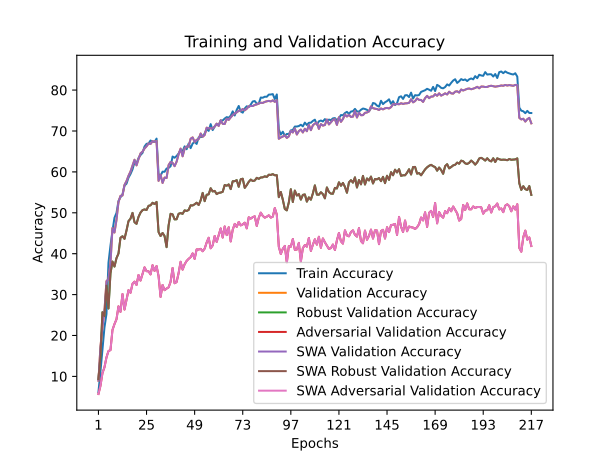

The file beside this chart, header and first rows:
train_accuracy; train_loss; valid_accuracy; valid_loss; valid_accuracy_robust; valid_accuracy_adversarial; valid_accuracy_swa; valid_accuracy_robust_swa; valid_accuracy_adversarial_swa
6,1880; 4,2846; 8,9600; 4,0404; 9,3552; 5,7000; 8,9600; 9,3552; 5,7000
11,1560; 4,0180; 17,2000; 3,6947; 14,9103; 7,7000; 17,2000; 14,9103; 7,7000
16,5380; 3,7576; 22,1500; 3,5684; 25,6931; 10,8000; 22,1500; 25,6931; 10,8000
21,9520; 3,5239; 26,0400; 3,6433; 24,7517; 12,2200; 26,0400; 24,7517; 12,2200
25,2560; 3,3725; 33,3000; 3,1550; 32,1862; 14,6400; 33,3000; 32,1862; 14,6400
37,7660; 2,9417; 33,7300; 3,3143; 26,6000; 16,2000; 33,7300; 26,6000; 16,2000
41,9860; 2,7885; 37,6800; 3,0159; 35,1862; 16,4300; 37,6800; 35,1862; 16,4300
45,5820; 2,6715; 46,2800; 2,7363; 38,0724; 21,3600; 46,2800; 38,0724; 21,3600
48,7900; 2,5668; 45,1800; 2,8415; 36,8586; 22,7900; 45,1800; 36,8586; 22,7900
49,9580; 2,5274; 48,2700; 2,5919; 38,9138; 23,9700; 48,2700; 38,9138; 23,9700
52,8800; 2,4326; 52,6600; 2,4771; 40,0379; 27,1300; 52,6600; 40,0379; 27,1300
53,7960; 2,3988; 54,1400; 2,3907; 43,9069; 25,7900; 54,1400; 43,9069; 25,7900
54,5100; 2,3694; 54,2400; 2,4688; 44,2690; 30,1300; 54,2400; 44,2690; 30,1300
56,6500; 2,2902; 56,8100; 2,2572; 43,6276; 26,3500; 56,8100; 43,6276; 26,3500
57,1220; 2,2886; 57,7500; 2,2279; 45,6724; 28,7100; 57,7500; 45,6724; 28,7100
58,5980; 2,2280; 59,0500; 2,2247; 47,9690; 31,0900; 59,0500; 47,9690; 31,0900
59,4840; 2,2005; 60,0900; 2,1671; 48,5621; 30,4500; 60,0900; 48,5621; 30,4500
60,6080; 2,1555; 61,4800; 2,1315; 49,9759; 32,6400; 61,4800; 49,9759; 32,6400
62,3540; 2,1012; 62,9700; 2,0754; 47,6931; 33,1700; 62,9700; 47,6931; 33,1700
62,1280; 2,1019; 61,6000; 2,1234; 47,3034; 32,3600; 61,6000; 47,3034; 32,3600
63,3960; 2,0630; 63,1600; 2,0733; 49,0034; 34,7900; 63,1600; 49,0034; 34,7900
64,1240; 2,0414; 64,5200; 2,0080; 50,0517; 33,4400; 64,5200; 50,0517; 33,4400
64,6540; 2,0184; 64,9600; 2,0126; 50,6552; 35,0600; 64,9600; 50,6552; 35,0600
66,2160; 1,9662; 65,7300; 1,9965; 50,8276; 36,6600; 65,7300; 50,8276; 36,6600
66,8640; 1,9395; 66,2600; 1,9415; 50,6793; 35,7300; 66,2600; 50,6793; 35,7300
66,9500; 1,9364; 66,9300; 1,9216; 51,7069; 35,6900; 66,9300; 51,7069; 35,6900
67,6740; 1,9203; 66,8300; 1,9138; 51,8276; 34,9400; 66,8300; 51,8276; 34,9400
67,3880; 1,9268; 67,5200; 1,9190; 52,4517; 37,1900; 67,5200; 52,4517; 37,1900
67,3100; 1,9220; 67,3400; 1,8956; 52,1414; 35,8000; 67,3400; 52,1414; 35,8000
68,1400; 1,9021; 67,5500; 1,9103; 52,6552; 36,9800; 67,5500; 52,6552; 36,9800
59,4540; 2,1960; 57,8100; 2,3538; 45,2931; 34,5200; 57,8100; 45,2931; 34,5200
59,0980; 2,1982; 59,3000; 2,1567; 44,3172; 29,4400; 59,3000; 44,3172; 29,4400
60,0620; 2,1772; 57,3000; 2,2806; 45,0724; 32,3500; 57,3000; 45,0724; 32,3500
60,0280; 2,1663; 58,6100; 2,2622; 44,3000; 31,0800; 58,6100; 44,3000; 31,0800
60,8260; 2,1440; 58,5000; 2,2757; 41,6034; 31,4700; 58,5000; 41,6034; 31,4700
60,9800; 2,1398; 61,6700; 2,1197; 46,9034; 31,7700; 61,6700; 46,9034; 31,7700
61,3680; 2,1219; 62,4300; 2,0970; 49,7552; 33,1300; 62,4300; 49,7552; 33,1300
63,7580; 2,0368; 62,2100; 2,1504; 49,6103; 36,5000; 62,2100; 49,6103; 36,5000
63,4600; 2,0467; 61,4000; 2,1290; 48,3897; 32,7800; 61,4000; 48,3897; 32,7800
63,8920; 2,0353; 62,5000; 2,1127; 48,4241; 33,0600; 62,5000; 48,4241; 33,0600
64,5060; 2,0094; 64,3000; 2,0447; 49,7621; 35,2600; 64,3000; 49,7621; 35,2600
65,4060; 1,9774; 65,6900; 2,0055; 49,9310; 38,0300; 65,6900; 49,9310; 38,0300
65,0400; 1,9956; 63,8200; 2,0235; 49,7517; 36,1100; 63,8200; 49,7517; 36,1100
66,2420; 1,9497; 65,6600; 1,9714; 50,5897; 37,4100; 65,6600; 50,5897; 37,4100
65,5440; 1,9758; 66,2100; 1,9845; 50,4552; 38,2300; 66,2100; 50,4552; 38,2300
66,9080; 1,9325; 66,2100; 1,9349; 50,6897; 38,7400; 66,2100; 50,6897; 38,7400
65,8100; 1,9660; 68,1100; 1,9022; 51,8207; 39,1500; 68,1100; 51,8207; 39,1500
66,9300; 1,9293; 68,4300; 1,8889; 51,7862; 40,0700; 68,4300; 51,7862; 40,0700
67,3540; 1,9174; 67,3400; 1,9070; 52,0828; 38,7400; 67,3400; 52,0828; 38,7400
66,8380; 1,9327; 67,8400; 1,8973; 52,4655; 41,0400; 67,8400; 52,4655; 41,0400
68,4460; 1,8703; 68,0100; 1,9218; 51,9000; 41,0200; 68,0100; 51,9000; 41,0200
68,5020; 1,8650; 69,3800; 1,8465; 53,0414; 41,1800; 69,3800; 53,0414; 41,1800
68,6280; 1,8676; 68,6000; 1,8545; 54,8621; 40,6000; 68,6000; 54,8621; 40,6000
69,4140; 1,8415; 69,0200; 1,8622; 52,8448; 41,2400; 69,0200; 52,8448; 41,2400
70,4520; 1,8003; 70,8100; 1,7947; 54,4103; 42,7400; 70,8100; 54,4103; 42,7400
70,0280; 1,8197; 70,6600; 1,8165; 54,5207; 43,9000; 70,6600; 54,5207; 43,9000
71,6800; 1,7595; 70,6400; 1,7975; 56,0034; 41,3300; 70,6400; 56,0034; 41,3300
70,2260; 1,8151; 70,6300; 1,8048; 55,2207; 42,0300; 70,6300; 55,2207; 42,0300
71,0740; 1,7811; 71,1100; 1,7902; 55,3517; 44,3300; 71,1100; 55,3517; 44,3300
71,7220; 1,7651; 71,7900; 1,7583; 54,5759; 42,8900; 71,7900; 54,5759; 42,8900
... 157 more rows
